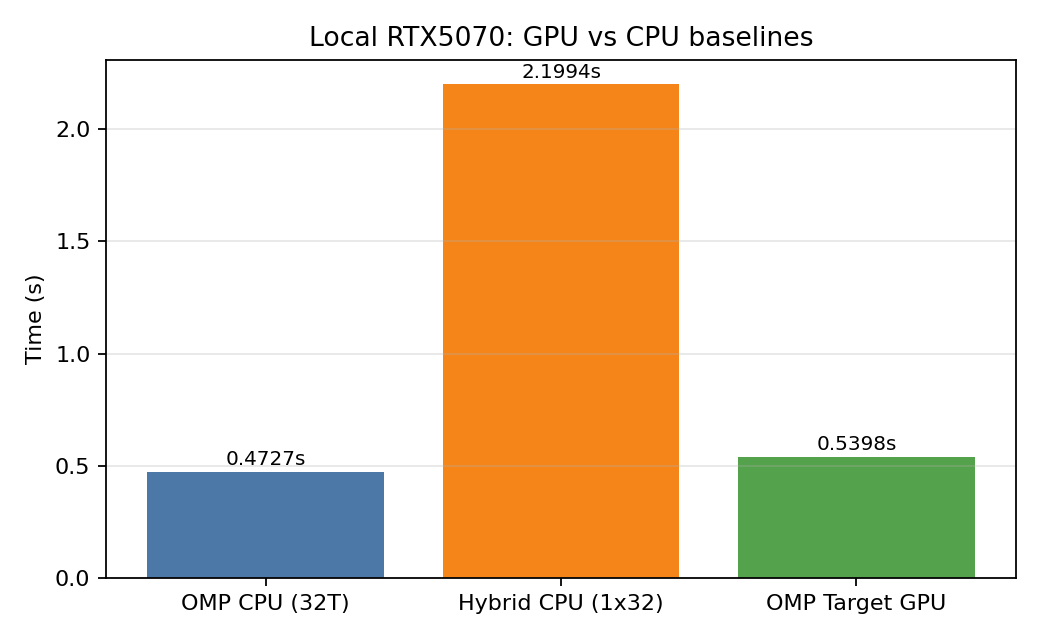

Data behind this chart, as committed beside it:
config, seconds
OMP CPU (32T), 0.4727
Hybrid CPU (1x32), 2.199
OMP Target GPU, 0.5398
